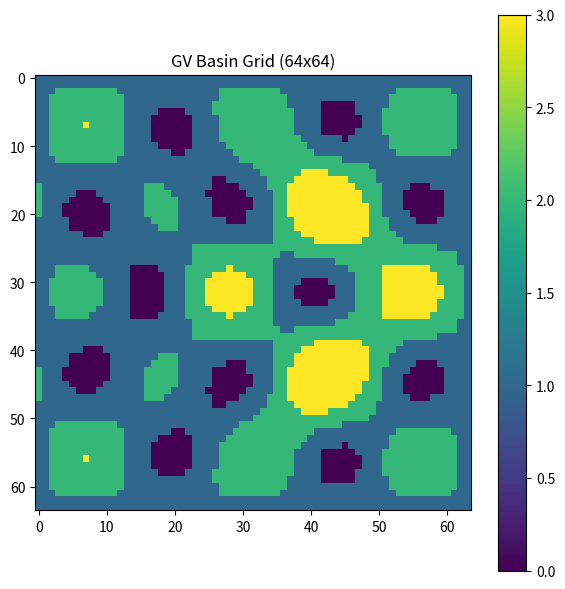

Write the Python code that produced this figure. (Note: this script raises an exception after producing the figure.)
#!/usr/bin/env python3

import numpy as np
import matplotlib.pyplot as plt

SIZE = 64

def generate_field(size):
    x = np.linspace(-2, 2, size)
    y = np.linspace(-2, 2, size)
    X, Y = np.meshgrid(x, y)

    # Synthetic constraint field (you can swap later)
    Z = np.sin(X*2) * np.cos(Y*2) + np.exp(-(X**2 + Y**2))

    return Z

def compute_stability(Z):
    gx, gy = np.gradient(Z)
    grad_mag = np.sqrt(gx**2 + gy**2)

    # normalize
    grad_mag /= np.max(grad_mag)

    stability = 1 - grad_mag
    return stability

def classify(stability):
    states = np.zeros_like(stability)

    states[stability > 0.7] = 0  # stable
    states[(stability <= 0.7) & (stability > 0.4)] = 1  # boundary
    states[(stability <= 0.4) & (stability > 0.2)] = 2  # transition
    states[stability <= 0.2] = 3  # collapse

    return states

def plot(states):
    plt.figure(figsize=(6,6))
    plt.imshow(states)
    plt.title("GV Basin Grid (64x64)")
    plt.colorbar()
    plt.tight_layout()
    plt.savefig("figures/gv_basin_grid.png")
    plt.close()

def main():
    Z = generate_field(SIZE)
    stability = compute_stability(Z)
    states = classify(stability)
    plot(states)

    unique, counts = np.unique(states, return_counts=True)
    print("State distribution:")
    for u, c in zip(unique, counts):
        print(f"{int(u)}: {c}")

if __name__ == "__main__":
    main()
